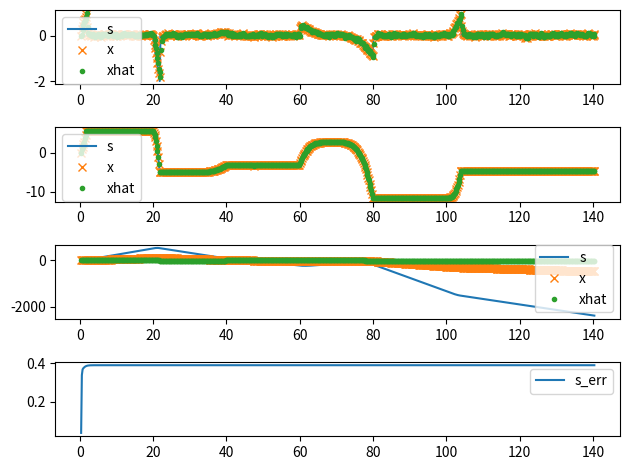

Here is the Python script that generated this plot:
import matplotlib.pyplot as pl
pl.rcParams['legend.loc'] = 'best'
import numpy as np


def build_real_values():
    num_of_time_steps = 702
    dt = 0.2
    t = np.linspace(start=0., stop=num_of_time_steps * dt, num=num_of_time_steps)
    s = np.zeros((num_of_time_steps, 2))
    v = np.zeros((num_of_time_steps, 2))
    a_tan = np.zeros((num_of_time_steps, 2))
    a_r = np.zeros((num_of_time_steps, 2))
    a = np.zeros((num_of_time_steps, 2))
    theta = np.zeros((num_of_time_steps, 1))
    omega = np.zeros((num_of_time_steps, 1))
    alpha = np.zeros((num_of_time_steps, 1))

    # Build accelaration profile
    a_tan[0:10, 0] = np.linspace(0.1, 1.0, num=10)
    a_tan[0:10, 1] = a_tan[0:10, 0] ** 2
    a_tan[100:110, 0] = np.linspace(-0.1, -2., num=10)
    a_tan[100:110, 1] = a_tan[100:110, 0] ** 2
    a_tan[150:200, 0] = (np.linspace(-2., 8., num=50) ** 2) / 500
    a_tan[150:200, 1] = (a_tan[150:200, 0] ** 3) / 10
    a_tan[300:400, 0] = (np.linspace(8., -10., num=100) ** 3) / 1000
    a_tan[300:400, 1] = (np.linspace(8., -10., num=100) ** 3) / 1000
    a_tan[500:520, 0] = np.linspace(a_tan[400, 0], -1., num=20) ** 2
    a_tan[500:600, 1] = np.linspace(a_tan[400, 1], 1., num=100)
    a_tan[650:700, 0] = -np.linspace(a_tan[600, 0], 0., num=50)
    a_tan[650:700, 1] = -np.linspace(a_tan[600, 1], 0., num=50)

    v = np.cumsum(a_tan, axis=0)  # integrate to gain velocity
    s = np.cumsum(v, axis=0)  # integrate to gain position
    theta = np.tanh(np.divide(v[:, 1], v[:, 0]))  # obtain heading from ds or v
    omega = np.diff(theta, axis=0)  # obtain omega from differentiating theta
    alpha = np.diff(omega, axis=0)  # obtain alpha from differentiating omega

    # All array's to the same length
    t = t[2:num_of_time_steps]
    s = s[2:num_of_time_steps]
    v = v[2:num_of_time_steps]
    a_tan = a_tan[2:num_of_time_steps]
    a_r = a_r[2:num_of_time_steps]
    theta = theta[2:num_of_time_steps]
    omega = omega[1:num_of_time_steps]
    num_of_time_steps -= 2

    a = a_tan + a_r  # ignore acceleration due to rotation for now

    return [t, dt, s, v, a, theta, omega, alpha]


def build_measurement_values(t, real_values):
    # Add disturbance to accelerated forces
    a_m = np.random.normal(np.mean(real_values[0]), np.max(real_values[0]) / 100,
                           (2, len(real_values[0]))).transpose() + \
          real_values[0]

    # Add disturbance and drift to rotational speed
    omega_m = np.random.normal(np.mean(real_values[1]), np.max(real_values[1]) / 40, (len(real_values[1]), 1))[:, 0] + \
              real_values[1]
    drift_mu = 5e-2
    drift_sigma = 1e-3
    drift = np.ones((real_values[1].size,)) * np.random.normal(drift_mu, drift_sigma)
    omega_m += drift

    y = np.zeros((t.size, 9, 1))
    y[:, 4] = np.reshape(a_m[:, 0], (t.size, 1))
    y[:, 5] = np.reshape(a_m[:, 1], (t.size, 1))
    y[:, 7] = np.reshape(omega_m, (t.size, 1))
    return y


def build_control_values(t, real_values):
    u = np.zeros((t.size, 9, 1))
    u[:, 2] = np.reshape(real_values[:, 0], (t.size, 1))
    u[:, 3] = np.reshape(real_values[:, 1], (t.size, 1))
    return u


def init_kalman(t, dt):
    F = np.array([
        [1., 0., dt, 0., 0.5 * dt ** 2, 0., 0., 0., 0.],
        [0., 1., 0., dt, 0., 0.5 * dt ** 2, 0., 0., 0.],
        [0., 0., 0., 0., 0., 0., 0., 0., 0.],
        [0., 0., 0., 0., 0., 0, 0., 0., 0.],
        [0., 0., 0., 0., 1., 0., 0., 0., 0.],
        [0., 0., 0., 0., 0., 1., 0., 0., 0.],
        [0., 0., 0., 0, 0., 0., 1., dt, 0.5 * dt ** 2],
        [0., 0., 0., 0, 0., 0., 0., 1., dt],
        [0., 0., 0., 0, 0., 0., 0., 0., 1]
    ])

    B = np.array([
        [0., 0., 0., 0., 0., 0., 0., 0., 0.],
        [0., 0., 0., 0., 0., 0., 0., 0., 0.],
        [0., 0., 1., 0., 0., 0., 0., 0., 0.],
        [0., 0., 0., 1., 0., 0., 0., 0., 0.],
        [0., 0., 0., 0., 0., 0., 0., 0., 0.],
        [0., 0., 0., 0., 0., 0., 0., 0., 0.],
        [0., 0., 0., 0., 0., 0., 0., 0., 0.],
        [0., 0., 0., 0., 0., 0., 0., 0., 0.],
        [0., 0., 0., 0., 0., 0., 0., 0., 0.]
    ])

    H = np.array([
        [0., 0., 0., 0., 0., 0., 0., 0., 0.],
        [0., 0., 0., 0., 0., 0., 0., 0., 0.],
        [0., 0., 0., 0., 0., 0., 0., 0., 0.],
        [0., 0., 0., 0., 0., 0., 0., 0., 0.],
        [0., 0., 0., 0., 1., 0., 0., 0., 0.],
        [0., 0., 0., 0., 0., 1., 0., 0., 0.],
        [0., 0., 0., 0., 0., 0., 0., 0., 0.],
        [0., 0., 0., 0., 0., 0., 0., 1., 0.],
        [0., 0., 0., 0., 0., 0., 0., 0., 0.]
    ])

    Q = np.diag([2e2, 2e2, 0, 0, 0.25, 0.25, 1, 1, 1])

    R = np.array([
        [10., 0., 0., 0., 0., 0., 0., 0., 0.],
        [0., 10., 0., 0., 0., 0., 0., 0., 0.],
        [0., 0., 0.0025, 0., 0., 0., 0., 0., 0.],
        [0., 0., 0., 0.0025, 0., 0., 0., 0., 0.],
        [0., 0., 0., 0., 0.25, 0., 0., 0., 0.],
        [0., 0., 0., 0., 0., 0.25, 0., 0., 0.],
        [0., 0., 0., 0., 0., 0., 1., 0., 0.],
        [0., 0., 0., 0., 0., 0., 0., 0.5, 0.],
        [0., 0., 0., 0., 0., 0., 0., 0., 1.]
    ])
    v = np.random.normal(0, 25e-3, (t.size, 9, 1))
    w = np.random.normal(0, 25e-3, (t.size, 9, 1))
    return [F, B, H, Q, R, v, w]


def kalman(t, kalman_values, u, y, error):
    x = np.zeros((t.size, 9, 1))
    P = np.zeros((t.size, 9, 9))
    P[0, :, :] = np.array([
        [error[0] ** 2, 0., 0., 0., 0., 0., 0., 0., 0.],
        [0., error[0] ** 2, 0., 0., 0., 0., 0., 0., 0.],
        [0., 0., error[1] ** 2, 0., 0., 0., 0., 0., 0.],
        [0., 0., 0., error[1] ** 2, 0., 0., 0., 0., 0.],
        [0., 0., 0., 0., error[2] ** 2, 0., 0., 0., 0.],
        [0., 0., 0., 0., 0., error[2] ** 2, 0., 0., 0.],
        [0., 0., 0., 0., 0., 0., error[3] ** 2, 0., 0.],
        [0., 0., 0., 0., 0., 0., 0., error[4] ** 2, 0.],
        [0., 0., 0., 0., 0., 0., 0., 0., error[5] ** 2]
    ])

    xhat = np.zeros((t.size, 9, 1))
    z = np.zeros((t.size, 9, 1))

    F = kalman_values[0]
    B = kalman_values[1]
    H = kalman_values[2]
    Q = kalman_values[3]
    R = kalman_values[4]
    v = kalman_values[5]
    w = kalman_values[6]

    K = np.zeros((t.size, 9, 9))

    for k in range(1, t.size):
        # predict state
        xhat[k] = F.dot(x[k - 1]) + B.dot(u[k]) + w[k]
        P[k] = F.dot(P[k - 1]).dot(F.transpose()) + Q

        # Measurement
        z[k] = H.dot(y[k]) + v[k]

        # Update and calculate gain
        K[k] = P[k].dot(H.transpose()).dot(np.linalg.inv(H.dot(P[k]).dot(H.transpose()) + R))
        x[k] = xhat[k] + K[k].dot(z[k] - H.dot(xhat[k]))

        # current state
        P[k] = (np.eye(9) - K[k].dot(H)).dot(P[k])
    return [x, K, P, xhat, z]


def plot_results(t, x, s, v, a, theta, omega, alpha, y, K, P, xhat, z):
    s_err = np.zeros((t.size,1))
    v_err = np.zeros((t.size,1))
    a_err = np.zeros((t.size,1))
    for i in range(1,t.size):
        s_err[i] = 1. - (s[i,0] / x[i,0])
        v_err[i] = 1. - (v[i,0] / x[i,2])
        a_err[i] = 1. - (a[i,0] / x[i,4])
    pl.figure(1)
    pl.subplot(411)
    pl.plot(t, a[:,0], label='s')
    pl.plot(t, x[:, 4], 'x', label='x')
    pl.plot(t, xhat[:, 4], '.', label='xhat')
    pl.legend()
    pl.subplot(412)
    pl.plot(t, v[:,0], label='s')
    pl.plot(t, x[:, 2], 'x', label='x')
    pl.plot(t, xhat[:, 2], '.', label='xhat')
    pl.legend()
    pl.subplot(413)
    pl.plot(t, s[:,0], label='s')
    pl.plot(t, x[:, 0], 'x', label='x')
    pl.plot(t, xhat[:, 2], '.', label='xhat')
    pl.legend()
    pl.subplot(414)
    pl.plot(t, P[:,7,7], label='s_err')
    #pl.plot(t, v_err, label='v_err')
    #pl.plot(t, a_err, label='a_err')
    pl.legend()
    pl.tight_layout()
    pl.show()


def main():
    [t, dt, s, v, a, theta, omega, alpha] = build_real_values()
    y = build_measurement_values(t, [a, omega])
    u = build_control_values(t, v)
    [F, B, H, Q, R, vv, w] = init_kalman(t, dt)
    error = [2, 0.5, 0.5, 0.5, 0.2, 0.4]
    kalman_values = [F, B, H, Q, R, vv, w]
    x, K, P, xhat, z = kalman(t, kalman_values, u, y, error)
    plot_results(t, x, s, v, a, theta, omega, alpha, y, K, P, xhat, z)


if __name__ == '__main__':
    main()
